Image classification data set "raw" (NewbEkansh/agri-genomic-insurance on GitHub). Class labels (5): bacterial blight, blast, healthy, bacterial leaf blight, leaf blast.

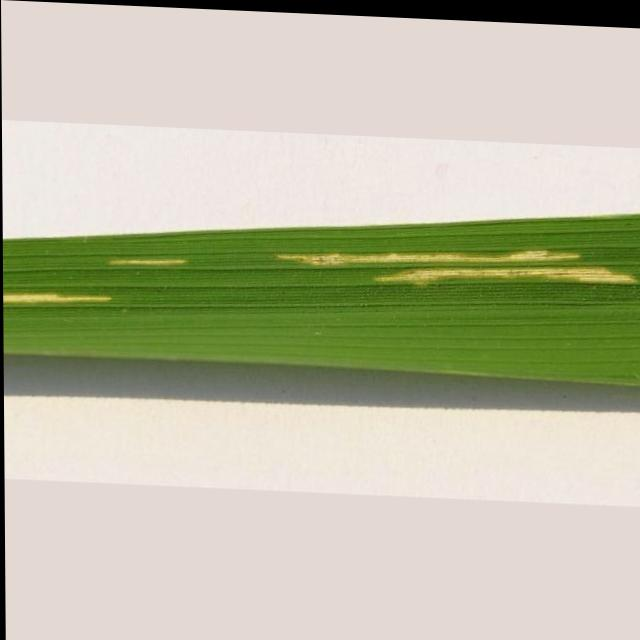
Label: bacterial leaf blight

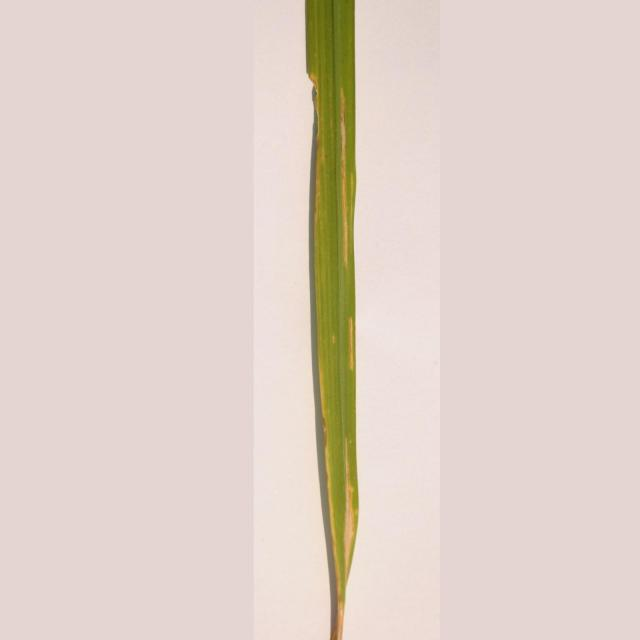
Label: bacterial leaf blight

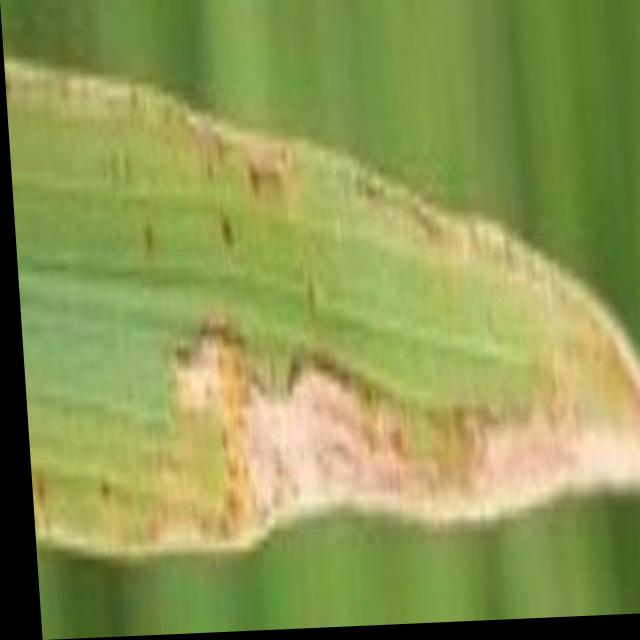
Label: bacterial blight

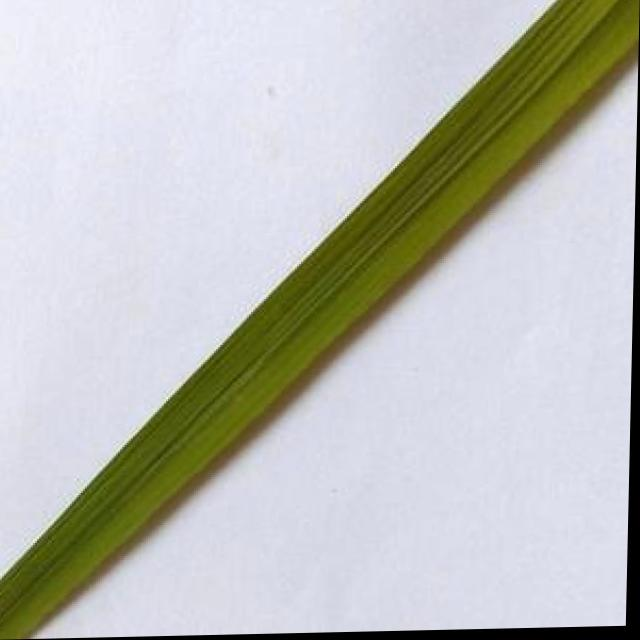
Label: healthy

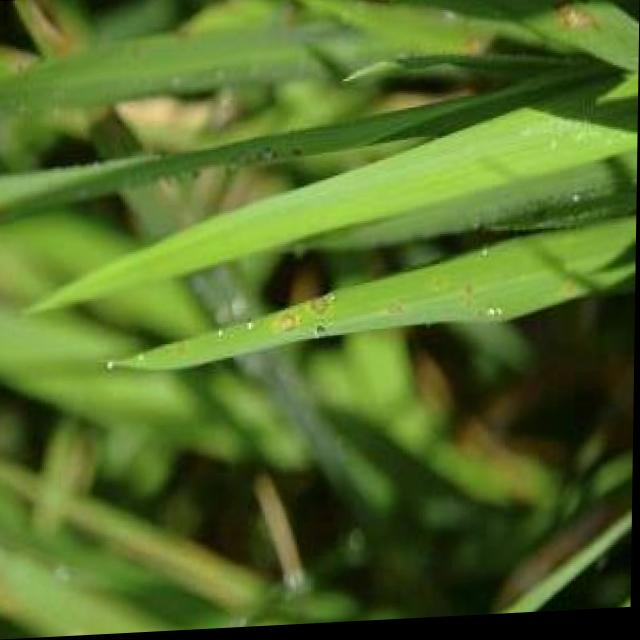
Label: blast

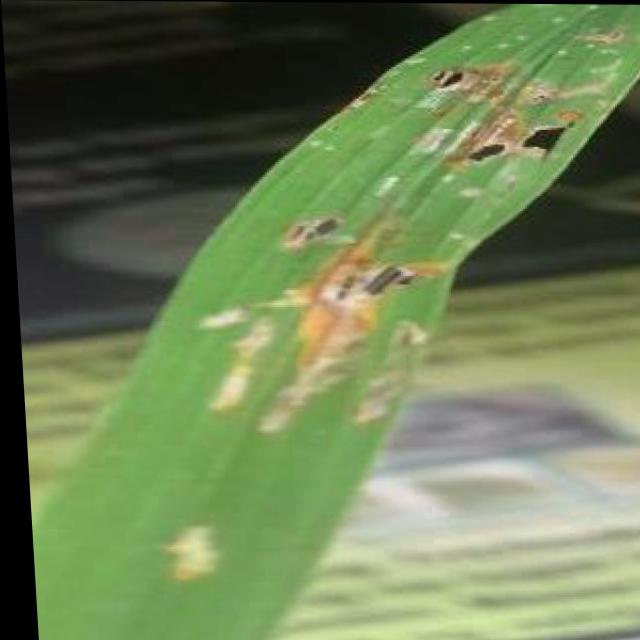
Label: blast
